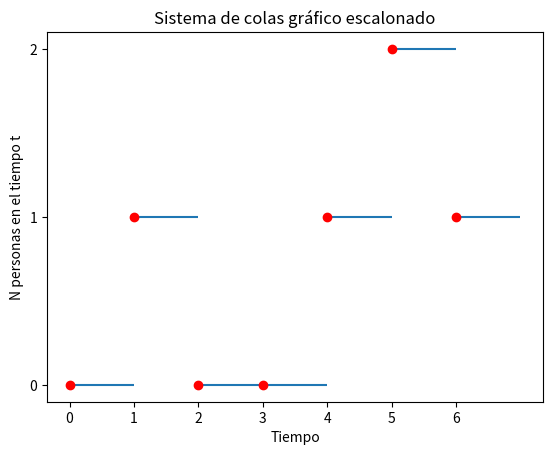

Python code for this plot:
#!/usr/bin/env python3
# -*- coding: utf-8 -*-
"""
Created on Mon May  8 11:17:53 2023

@author: alexandertrejo
"""

import random
import math
import matplotlib.pyplot as plt
import numpy as np
##______________#FUNCION DE PROCESO POISSON NO HOMOGENO#_______________#
def ppoiss(lambdaa=None, k=None, t=None):
    #ℷ(t)=t+10
    if k == None or t == None or lambdaa == None:
        lambdaa = float(input("Ingresar nÃºmero de ocurrencias en el intervalo de tiempo(lambda): "))
        k = int(input("Ingresar nÃºmero de iteraciones: "))
        t = float(input("Ingresar el tiempo: "))
    while k <= 0:
        k = int(input("Ingresar nÃºmero de iteraciones mayor a 0: "))
    while t <= 0:
        t = float(input("Ingresar el tiempo mayor a 0: "))
    while lambdaa < 10+t:
        lambdaa = float(input("Ingresar nÃºmero de ocurrencias mayor a 110: "))
    listaa22 = []
    listas=[]
    for i in range(0, k):
        tiempo = 0
        bandera = 0
        contador = 0
        lista33=[]
        while bandera == 0:
            tiempo += -(1 / lambdaa) * math.log(random.random())
            if tiempo > t:
                bandera = 1
            else:
                u=random.random()
                if u <= (tiempo+10)/lambdaa:
                    contador += 1
                    lista33.append(tiempo)
            n = contador
        listaa22.append(n)
        listas.append(lista33)
    
    resultados={"contadores":listaa22,"listas":listas}
    return (resultados)
#______________________________________________________________________________#
##___________________________#SISTEMA DE COLAS#_______________________________#
def entradasysalidas(lambdaa=None, k=None, t=None):
    simulacion=ppoiss(lambdaa, k, t) #utilizamos la funcion de arriba para traer 2 simulaciones que seran las entradas y salidas
    entradas=simulacion["listas"][0]
    salidas=simulacion["listas"][1]
    salidas1=[] #utilizamos esta lista para poder eliminar todos los tiempos anteriores a la primera entrada
    #entradas=[.3,.4,.6]  #ejemplo de clase, si se quiere utilizar solo quitar gato en las entradas y salidas
    #salidas=[.1,.33,.8,.9]
    
    #ciclo para quitar todos los tiempos anteriores a la primera entrada
    for i in range(0,len(salidas)):
        try: #lo que hace es intentar el ciclo, si no se puede en vez de mandar error hace lo que diga el except, en este caso queremos que ya no continue
            if entradas[0]<salidas[i]:
                salidas1.append(salidas[i])
        except:
            break
    
    salidas=salidas1 #tenemos una lista nueva sin los tiempos que son menores a la primera entrada
    #creamos listas para almacenar y variables que nos serviran para la simulacion
    N=0
    i=1
    listadeNs=[0]
    lineadetiempo=[0]
    
    #este algoritmo lo que hace, es hacer una linea del tiempo
    #despues busca las posiciones de cada entrada y salida con respecto a la linea del tiempo
    #se comparan las posiciones con las lineas del tiempo y condicionamos para que nos regrese N que es nuestro contador
    #hacemos la linea del tiempo
    lineadetiempo.extend(entradas)
    lineadetiempo.extend(salidas)
    lineadetiempo.sort()
    #vamos a sacar las posiciones de las entradas y salidas respecto a la linea del tiempo
    n1=[]
    n2=[]
    for i in range(0,len(entradas)):
        for j in range(0,len(lineadetiempo)):
            if entradas[i]==lineadetiempo[j]:
                n1.append(j)
         
    for i in range(0,len(salidas)):
        for j in range(0,len(lineadetiempo)):
            if salidas[i]==lineadetiempo[j]:
                n2.append(j)
    #condicionamos para que N (o contador) sea 1 cuando entre y -1 cuando salga
    for i in range(0,len(lineadetiempo)):
        for j in range(0,len(n1)):
            if lineadetiempo[i]==lineadetiempo[n1[j]]:
                N+=1
                if N<0:
                    N=0
                listadeNs.append(N)
            try: 
                if lineadetiempo[i]==lineadetiempo[n2[j]]:
                    
                    N-=1
                    if N<0:
                        N=0
                    listadeNs.append(N)
            except:
                break
    #guardamos resultados
    resultado={"Linea de Tiempo":lineadetiempo,"Sistema":listadeNs,
               "Tiempos de entradas":entradas,"Tiempos de salidas":salidas,
               "Posicion entradas":n1,"Posicion salidas":n2}
    return(resultado)
##______________#GRAFICA#_______________#
#Hacemos un ejemplo para la grafica, lo asignamos a una variable apra que no cambien los resultados
sistemadecolas=entradasysalidas(110,2,.5)
#Hacemos un ciclo para hacer la grafica 
for i in range(0,len(sistemadecolas["Sistema"])):
    plt.hlines(sistemadecolas["Sistema"][i], xmin=i, xmax=i+1)
    plt.plot(i,sistemadecolas["Sistema"][i],'-ro')
plt.title("Sistema de colas gráfico escalonado")
plt.xlabel("Tiempo")
plt.ylabel("N personas en el tiempo t")
if len(sistemadecolas["Sistema"])<20 :
    indice = np.arange(len(sistemadecolas["Sistema"]))   
    plt.xticks(indice)
indice2 = np.arange(max(sistemadecolas["Sistema"])+1)   
plt.yticks(indice2)#el eje y nos salia con .5 entonces cambiamos el eje para que saliera puro entero
#*nota: no cambiamos el eje x por los tiempos reales porque se saturaba a la vista
print(f"El sistema de colas es el siguiente:\n {sistemadecolas['Sistema']} \nCon los tiempos de entrada: \n{sistemadecolas['Tiempos de entradas']}\nCon los tiempos de salida: \n {sistemadecolas['Tiempos de salidas']}")

    